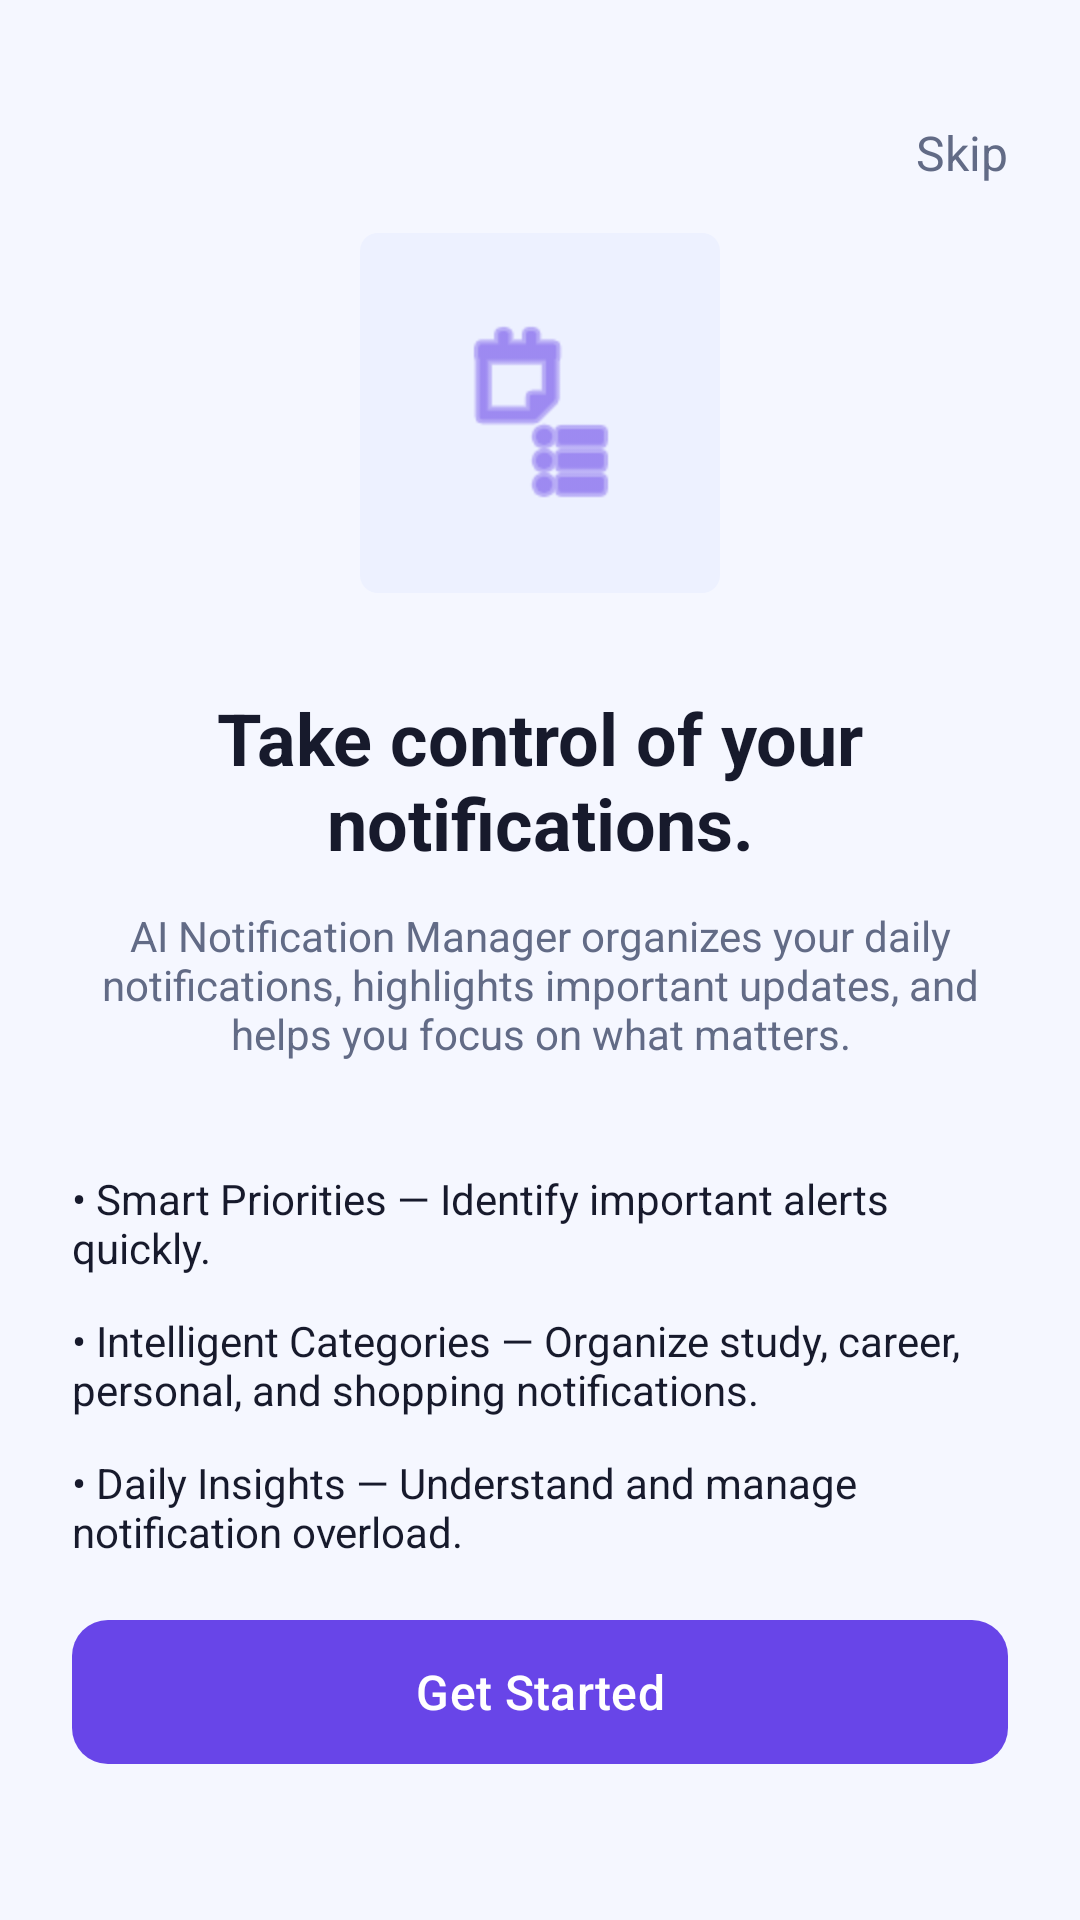

Android layout source for this screen:
<!-- AndroidManifest.xml: application theme Theme.AINotificationManager -->
<!-- res/layout/activity_onboarding.xml -->
<?xml version="1.0" encoding="utf-8"?>
<androidx.constraintlayout.widget.ConstraintLayout xmlns:android="http://schemas.android.com/apk/res/android"
    xmlns:app="http://schemas.android.com/apk/res-auto"
    android:layout_width="match_parent"
    android:layout_height="match_parent"
    android:background="@color/colorMainBackground"
    android:padding="24dp">

    <TextView
        android:id="@+id/btnSkip"
        android:layout_width="wrap_content"
        android:layout_height="wrap_content"
        android:layout_marginTop="16dp"
        android:text="Skip"
        android:textColor="@color/colorSecondaryText"
        android:textSize="16sp"
        app:layout_constraintEnd_toEndOf="parent"
        app:layout_constraintTop_toTopOf="parent" />

    <LinearLayout
        android:id="@+id/layoutCenter"
        android:layout_width="0dp"
        android:layout_height="wrap_content"
        android:gravity="center_horizontal"
        android:orientation="vertical"
        app:layout_constraintBottom_toTopOf="@id/btnGetStarted"
        app:layout_constraintEnd_toEndOf="parent"
        app:layout_constraintStart_toStartOf="parent"
        app:layout_constraintTop_toBottomOf="@id/btnSkip">

        <ImageView
            android:layout_width="120dp"
            android:layout_height="120dp"
            android:background="@drawable/bg_chip"
            android:padding="28dp"
            android:src="@android:drawable/ic_menu_agenda"
            app:tint="@color/colorPrimary" />

        <TextView
            android:layout_width="wrap_content"
            android:layout_height="wrap_content"
            android:layout_marginTop="32dp"
            android:text="Take control of your notifications."
            android:textAlignment="center"
            android:textColor="@color/colorPrimaryText"
            android:textSize="24sp"
            android:textStyle="bold" />

        <TextView
            android:layout_width="wrap_content"
            android:layout_height="wrap_content"
            android:layout_marginTop="12dp"
            android:text="AI Notification Manager organizes your daily notifications, highlights important updates, and helps you focus on what matters."
            android:textAlignment="center"
            android:textColor="@color/colorSecondaryText"
            android:textSize="14sp" />

        <LinearLayout
            android:layout_width="match_parent"
            android:layout_height="wrap_content"
            android:layout_marginTop="36dp"
            android:orientation="vertical">

            <TextView
                android:layout_width="match_parent"
                android:layout_height="wrap_content"
                android:layout_marginBottom="12dp"
                android:drawablePadding="12dp"
                android:text="• Smart Priorities — Identify important alerts quickly."
                android:textColor="@color/colorPrimaryText"
                android:textSize="14sp" />

            <TextView
                android:layout_width="match_parent"
                android:layout_height="wrap_content"
                android:layout_marginBottom="12dp"
                android:drawablePadding="12dp"
                android:text="• Intelligent Categories — Organize study, career, personal, and shopping notifications."
                android:textColor="@color/colorPrimaryText"
                android:textSize="14sp" />

            <TextView
                android:layout_width="match_parent"
                android:layout_height="wrap_content"
                android:drawablePadding="12dp"
                android:text="• Daily Insights — Understand and manage notification overload."
                android:textColor="@color/colorPrimaryText"
                android:textSize="14sp" />
        </LinearLayout>

    </LinearLayout>

    <com.google.android.material.button.MaterialButton
        android:id="@+id/btnGetStarted"
        android:layout_width="0dp"
        android:layout_height="56dp"
        android:layout_marginBottom="24dp"
        android:text="Get Started"
        android:textAllCaps="false"
        android:textSize="16sp"
        app:cornerRadius="12dp"
        app:layout_constraintBottom_toBottomOf="parent"
        app:layout_constraintEnd_toEndOf="parent"
        app:layout_constraintStart_toStartOf="parent" />

</androidx.constraintlayout.widget.ConstraintLayout>
<!-- resources referenced by this layout -->
<resources>
  <color name="colorMainBackground">#F5F7FF</color>
  <color name="colorPrimary">#6845E8</color>
  <color name="colorPrimaryText">#171A2C</color>
  <color name="colorSecondaryText">#626B86</color>
  <!-- drawable bg_chip (drawable) -->
  <?xml version="1.0" encoding="utf-8"?>
  <shape xmlns:android="http://schemas.android.com/apk/res/android"
      android:shape="rectangle">
      <solid android:color="@color/colorSecondaryBackground" />
      <corners android:radius="6dp" />
  </shape>
  <style name="Theme.AINotificationManager" parent="Base.Theme.AINotificationManager" />
  <color name="colorSecondaryBackground">#EDF1FF</color>
  <style name="Base.Theme.AINotificationManager" parent="Theme.Material3.DayNight.NoActionBar">
          <item name="colorPrimary">@color/colorPrimary</item>
          <item name="colorPrimaryDark">@color/colorPrimaryDark</item>
          <item name="colorSecondary">@color/colorVividBlue</item>
          <item name="android:windowBackground">@color/colorMainBackground</item>
          <item name="colorSurface">@color/colorSurface</item>
          <item name="android:textColorPrimary">@color/colorPrimaryText</item>
          <item name="android:textColorSecondary">@color/colorSecondaryText</item>
      </style>
  <color name="colorPrimaryDark">#5230D0</color>
  <color name="colorVividBlue">#6845E8</color>
  <color name="colorSurface">#FFFFFF</color>
</resources>
